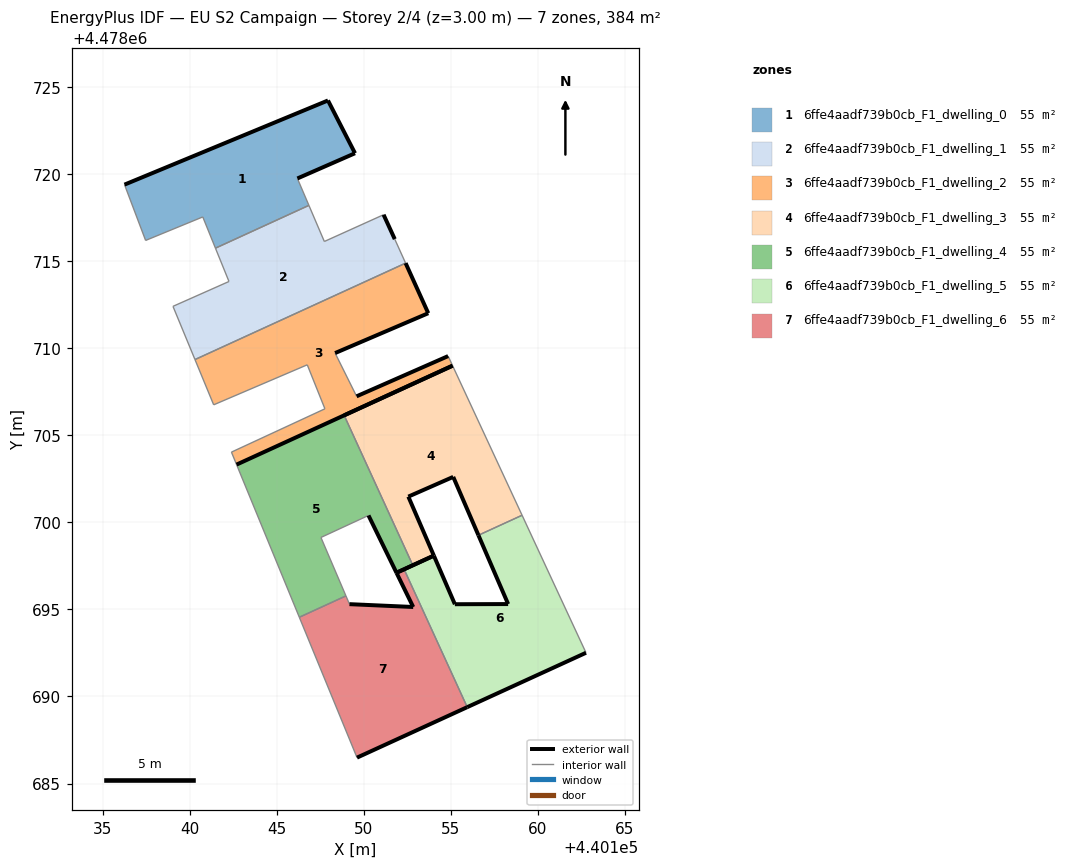
=== STOREY PLAN SPEC (per zone: floor XY polygon, exterior-wall plan segments, windows/doors) ===
zone 1: 6ffe4aadf739b0cb_F1_dwelling_0  (54.8 m²)
  floor: (440146.85, 4478718.22) (440146.19, 4478719.76) (440149.50, 4478721.21) (440147.95, 4478724.24) (440136.26, 4478719.41) (440137.47, 4478716.20) (440140.75, 4478717.55) (440141.48, 4478715.76)
  exterior wall: (440136.26, 4478719.41) – (440147.95, 4478724.24)  [12.7 m]
  exterior wall: (440147.95, 4478724.24) – (440149.50, 4478721.21)  [3.4 m]
  exterior wall: (440149.50, 4478721.21) – (440146.19, 4478719.76)  [3.6 m]
  interior walls: 5
zone 2: 6ffe4aadf739b0cb_F1_dwelling_1  (54.8 m²)
  floor: (440152.41, 4478714.90) (440151.78, 4478716.28) (440151.14, 4478717.68) (440147.74, 4478716.14) (440146.85, 4478718.22) (440141.48, 4478715.76) (440142.26, 4478713.84) (440139.04, 4478712.42) (440140.31, 4478709.36)
  exterior wall: (440151.14, 4478717.68) – (440151.78, 4478716.28)  [1.5 m]
  interior walls: 8
zone 3: 6ffe4aadf739b0cb_F1_dwelling_2  (54.8 m²)
  floor: (440155.11, 4478709.01) (440154.85, 4478709.56) (440149.59, 4478707.25) (440148.36, 4478709.73) (440153.71, 4478712.02) (440152.41, 4478714.90) (440140.31, 4478709.36) (440141.38, 4478706.76) (440146.76, 4478709.06) (440147.77, 4478706.53) (440142.40, 4478704.04) (440142.70, 4478703.32)
  exterior wall: (440152.41, 4478714.90) – (440153.71, 4478712.02)  [3.2 m]
  exterior wall: (440153.71, 4478712.02) – (440148.36, 4478709.73)  [5.8 m]
  exterior wall: (440149.59, 4478707.25) – (440154.85, 4478709.56)  [5.7 m]
  exterior wall: (440155.11, 4478709.01) – (440142.70, 4478703.32)  [13.6 m]
  interior walls: 8
zone 4: 6ffe4aadf739b0cb_F1_dwelling_3  (54.8 m²)
  floor: (440159.10, 4478700.41) (440155.11, 4478709.01) (440148.88, 4478706.15) (440152.82, 4478697.54) (440154.03, 4478698.09) (440152.56, 4478701.48) (440155.14, 4478702.62) (440156.59, 4478699.26)
  exterior wall: (440152.56, 4478701.48) – (440154.03, 4478698.09)  [3.7 m]
  exterior wall: (440154.03, 4478698.09) – (440152.82, 4478697.54)  [1.3 m]
  exterior wall: (440148.88, 4478706.15) – (440155.11, 4478709.01)  [6.9 m]
  exterior wall: (440156.59, 4478699.26) – (440155.14, 4478702.62)  [3.7 m]
  exterior wall: (440155.14, 4478702.62) – (440152.56, 4478701.48)  [2.8 m]
  interior walls: 3
zone 5: 6ffe4aadf739b0cb_F1_dwelling_4  (54.8 m²)
  floor: (440151.88, 4478697.11) (440152.82, 4478697.54) (440148.88, 4478706.15) (440142.70, 4478703.32) (440146.30, 4478694.55) (440148.98, 4478695.78) (440147.54, 4478699.14) (440150.28, 4478700.40)
  exterior wall: (440152.82, 4478697.54) – (440151.88, 4478697.11)  [1.0 m]
  exterior wall: (440151.88, 4478697.11) – (440150.28, 4478700.40)  [3.7 m]
  interior walls: 6
zone 6: 6ffe4aadf739b0cb_F1_dwelling_5  (54.8 m²)
  floor: (440162.77, 4478692.51) (440159.10, 4478700.41) (440156.59, 4478699.26) (440158.30, 4478695.31) (440155.24, 4478695.30) (440154.03, 4478698.09) (440152.32, 4478697.31) (440155.95, 4478689.39)
  exterior wall: (440155.24, 4478695.30) – (440158.30, 4478695.31)  [3.1 m]
  exterior wall: (440158.30, 4478695.31) – (440156.59, 4478699.26)  [4.3 m]
  exterior wall: (440162.77, 4478692.51) – (440155.95, 4478689.39)  [7.5 m]
  exterior wall: (440152.32, 4478697.31) – (440154.03, 4478698.09)  [1.9 m]
  exterior wall: (440154.03, 4478698.09) – (440155.24, 4478695.30)  [3.0 m]
  interior walls: 3
zone 7: 6ffe4aadf739b0cb_F1_dwelling_6  (54.8 m²)
  floor: (440155.95, 4478689.39) (440152.32, 4478697.31) (440151.88, 4478697.11) (440152.84, 4478695.14) (440149.18, 4478695.30) (440148.98, 4478695.78) (440146.30, 4478694.55) (440149.62, 4478686.49)
  exterior wall: (440149.18, 4478695.30) – (440152.84, 4478695.14)  [3.7 m]
  exterior wall: (440152.84, 4478695.14) – (440151.88, 4478697.11)  [2.2 m]
  exterior wall: (440151.88, 4478697.11) – (440152.32, 4478697.31)  [0.5 m]
  exterior wall: (440155.95, 4478689.39) – (440149.62, 4478686.49)  [7.0 m]
  interior walls: 4

=== DERIVED (storey summary) ===
Building: EU S2 Campaign
Storey: 2 of 4  (floor level z = 3.00 m)
Storey gross floor area: 383.8 m²
Zones on this storey: 7
  - 6ffe4aadf739b0cb_F1_dwelling_0: floor 54.8 m²; exterior wall 19.7 m (59.0 m²); WWR 0.0%
  - 6ffe4aadf739b0cb_F1_dwelling_1: floor 54.8 m²; exterior wall 1.5 m (4.6 m²); WWR 0.0%
  - 6ffe4aadf739b0cb_F1_dwelling_2: floor 54.8 m²; exterior wall 28.4 m (85.1 m²); WWR 0.0%
  - 6ffe4aadf739b0cb_F1_dwelling_3: floor 54.8 m²; exterior wall 18.3 m (55.0 m²); WWR 0.0%
  - 6ffe4aadf739b0cb_F1_dwelling_4: floor 54.8 m²; exterior wall 4.7 m (14.1 m²); WWR 0.0%
  - 6ffe4aadf739b0cb_F1_dwelling_5: floor 54.8 m²; exterior wall 19.8 m (59.4 m²); WWR 0.0%
  - 6ffe4aadf739b0cb_F1_dwelling_6: floor 54.8 m²; exterior wall 13.3 m (39.9 m²); WWR 0.0%
Zone adjacency (shared interzone walls):
  - 6ffe4aadf739b0cb_F1_dwelling_0 ↔ 6ffe4aadf739b0cb_F1_dwelling_1
  - 6ffe4aadf739b0cb_F1_dwelling_1 ↔ 6ffe4aadf739b0cb_F1_dwelling_2
  - 6ffe4aadf739b0cb_F1_dwelling_3 ↔ 6ffe4aadf739b0cb_F1_dwelling_4
  - 6ffe4aadf739b0cb_F1_dwelling_3 ↔ 6ffe4aadf739b0cb_F1_dwelling_5
  - 6ffe4aadf739b0cb_F1_dwelling_4 ↔ 6ffe4aadf739b0cb_F1_dwelling_6
  - 6ffe4aadf739b0cb_F1_dwelling_5 ↔ 6ffe4aadf739b0cb_F1_dwelling_6